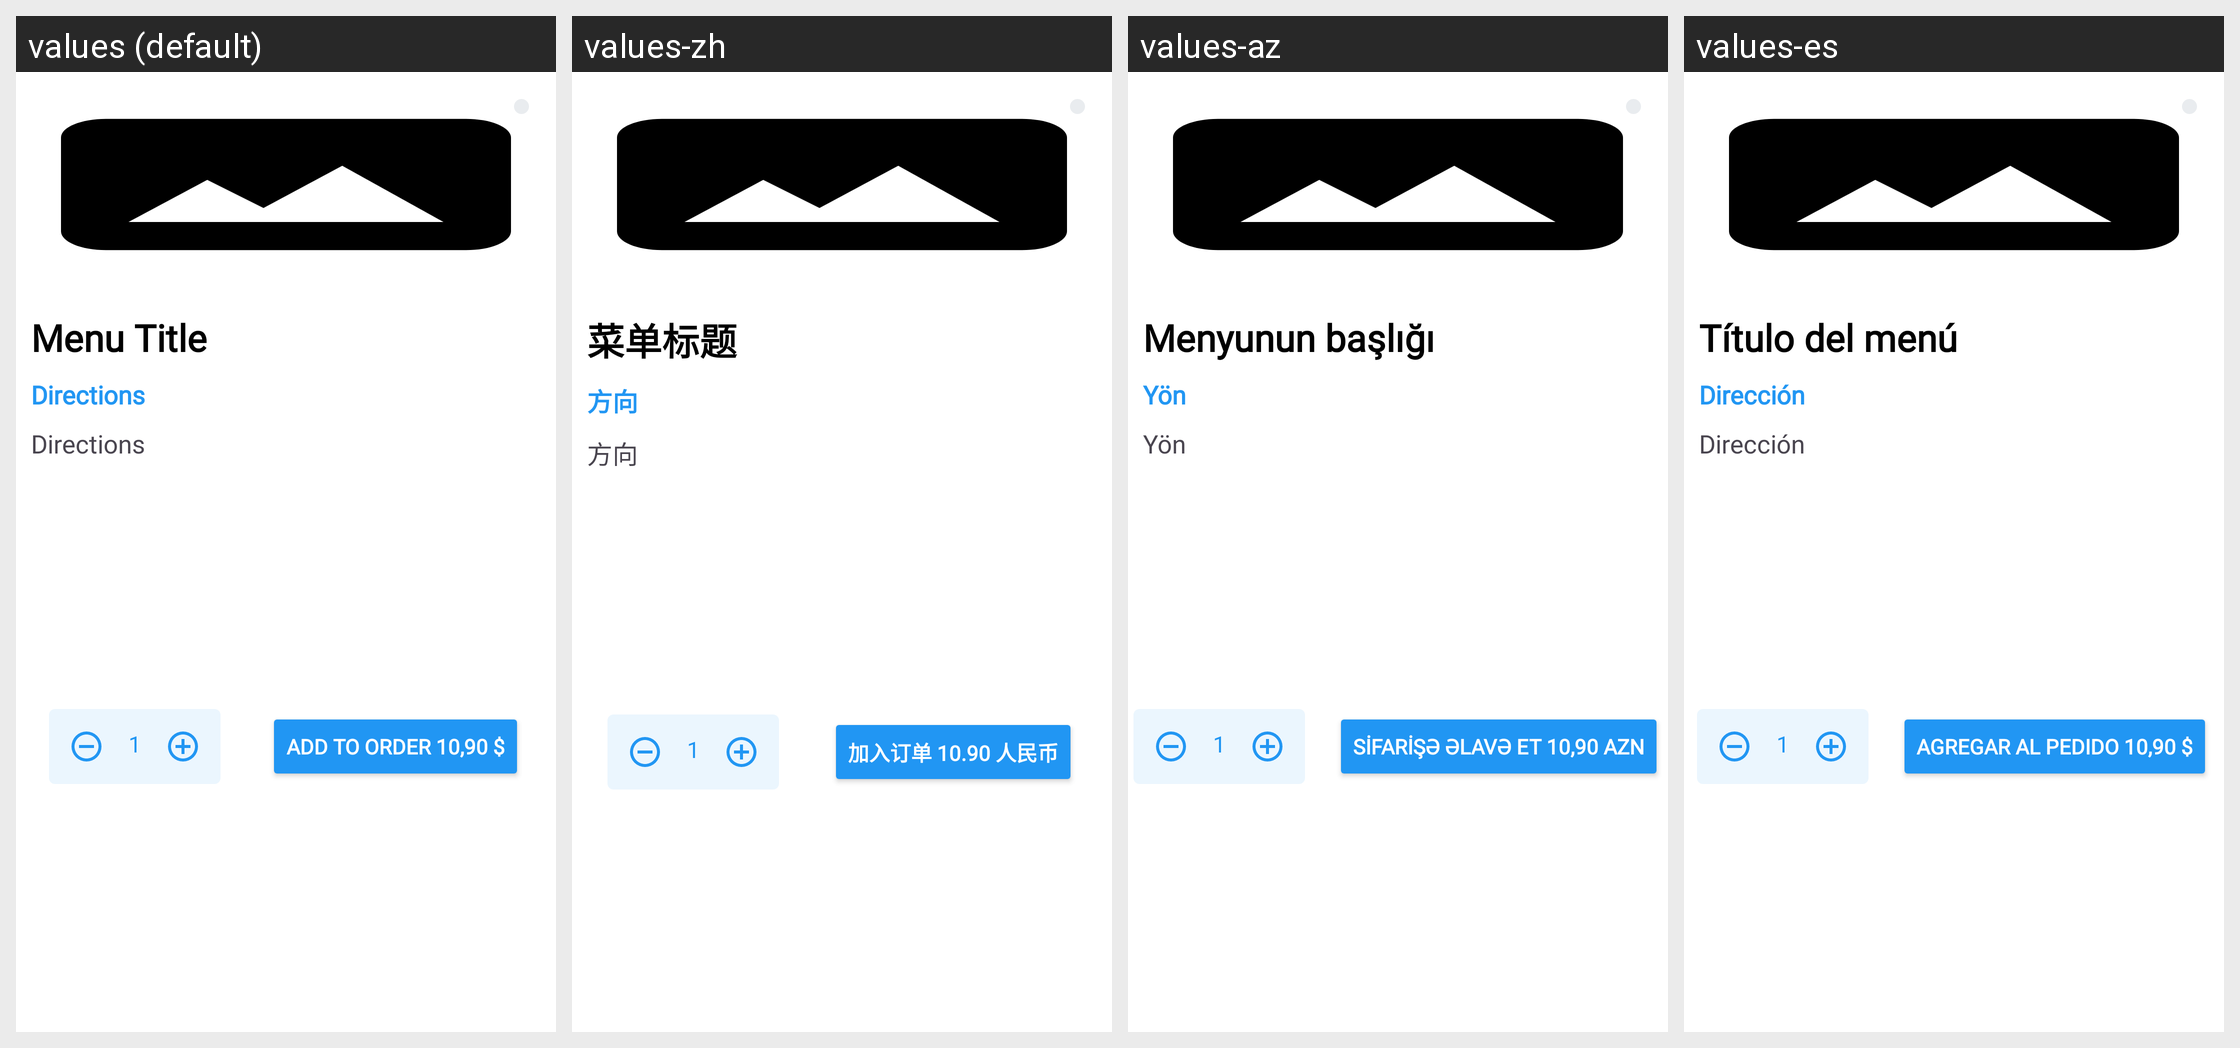

Locale-by-locale string values for the Android screen shown in this grid:
Android screen res/layout/fragment_menu_bottom_sheet.xml rendered under 4 locales, left to right: values (default), values-zh, values-az, values-es. Device: Nexus 5 (rendered at 1080×1920; each locale shown at half size, 540×960, under a caption strip naming it); theme Theme.Folt.
Other locales in the repository, not shown: values-tr.
Strings drawn on this screen, with the default value and each locale's value (text and hints the layout hard-codes, and strings that could not be matched under every locale, appear in the picture but are not listed):

menu_title
  values: Menu Title
  values-zh: 菜单标题
  values-az: Menyunun başlığı
  values-es: Título del menú

direction
  values: Directions
  values-zh: 方向
  values-az: Yön
  values-es: Dirección

add_to_order
  values: Add to order 10,90 $
  values-zh: 加入订单 10.90 人民币
  values-az: Sifarişə əlavə et 10,90 Azn
  values-es: Agregar al pedido 10,90 $
